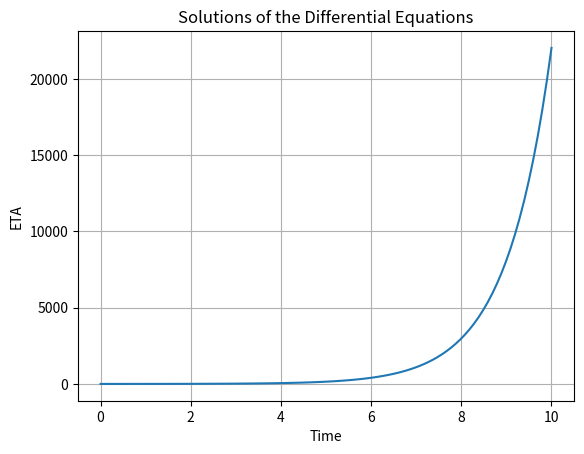

Write Python code to recreate this figure.

import numpy as np
from scipy.integrate import odeint

# Parameters
a = 1
b = 5
tau = 3

# Time history for previous values
history_length = 100
past_Y_values = np.zeros(history_length)

# Function to retrieve past values based on time shift
def get_past_value(t, t_shift, current_time_list, past_Y):
    if t - t_shift < 0:
        return 0  # Return 0 or any other boundary condition for t < 0
    else:
        # Find the index for the requested past time
        for i in range(len(current_time_list)-1):
            if current_time_list[i] <= t - t_shift < current_time_list[i+1]:
                return past_Y[i]
    return 0  # Default if not found

# Main system of equations
def eqtnSystem(Y, t, current_time_list, past_Y):
    Y_current = Y[0]
    Y_past = get_past_value(t, tau, current_time_list, past_Y)

    dYdt = a * Y_current + b * Y_past
    return [dYdt]

# Time points for the simulation
time = np.linspace(0, 10, 100)
init_cond = [1]  # Initial condition

# History of time points
current_time_list = np.linspace(0, 10, len(time))

# Solve the ODE
ETA = odeint(eqtnSystem, init_cond, time, args=(current_time_list, past_Y_values))

# Store the current values for future reference
for i in range(len(time)):
    if i < history_length:
        past_Y_values[i] = ETA[i, 0]

# Accessing individual components
eta_0 = ETA[:, 0]

# Example of how to plot or use eta_0
import matplotlib.pyplot as plt

plt.plot(time, eta_0)
plt.xlabel('Time')
plt.ylabel('ETA')
plt.title('Solutions of the Differential Equations')
plt.grid()
plt.show()
